Photos from the image-classification dataset "Fruit-Image-Recognition" in the GitHub repository DAWEIJSW/Fruit-Image-Recognition. Its 6 classes are: ambarella large, ambarella small, carrot, grape, mangosteen, persimmon.

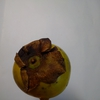
Label: persimmon

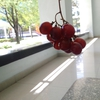
Label: grape

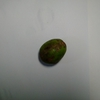
Label: ambarella small

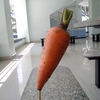
Label: carrot

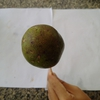
Label: ambarella large

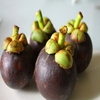
Label: mangosteen
